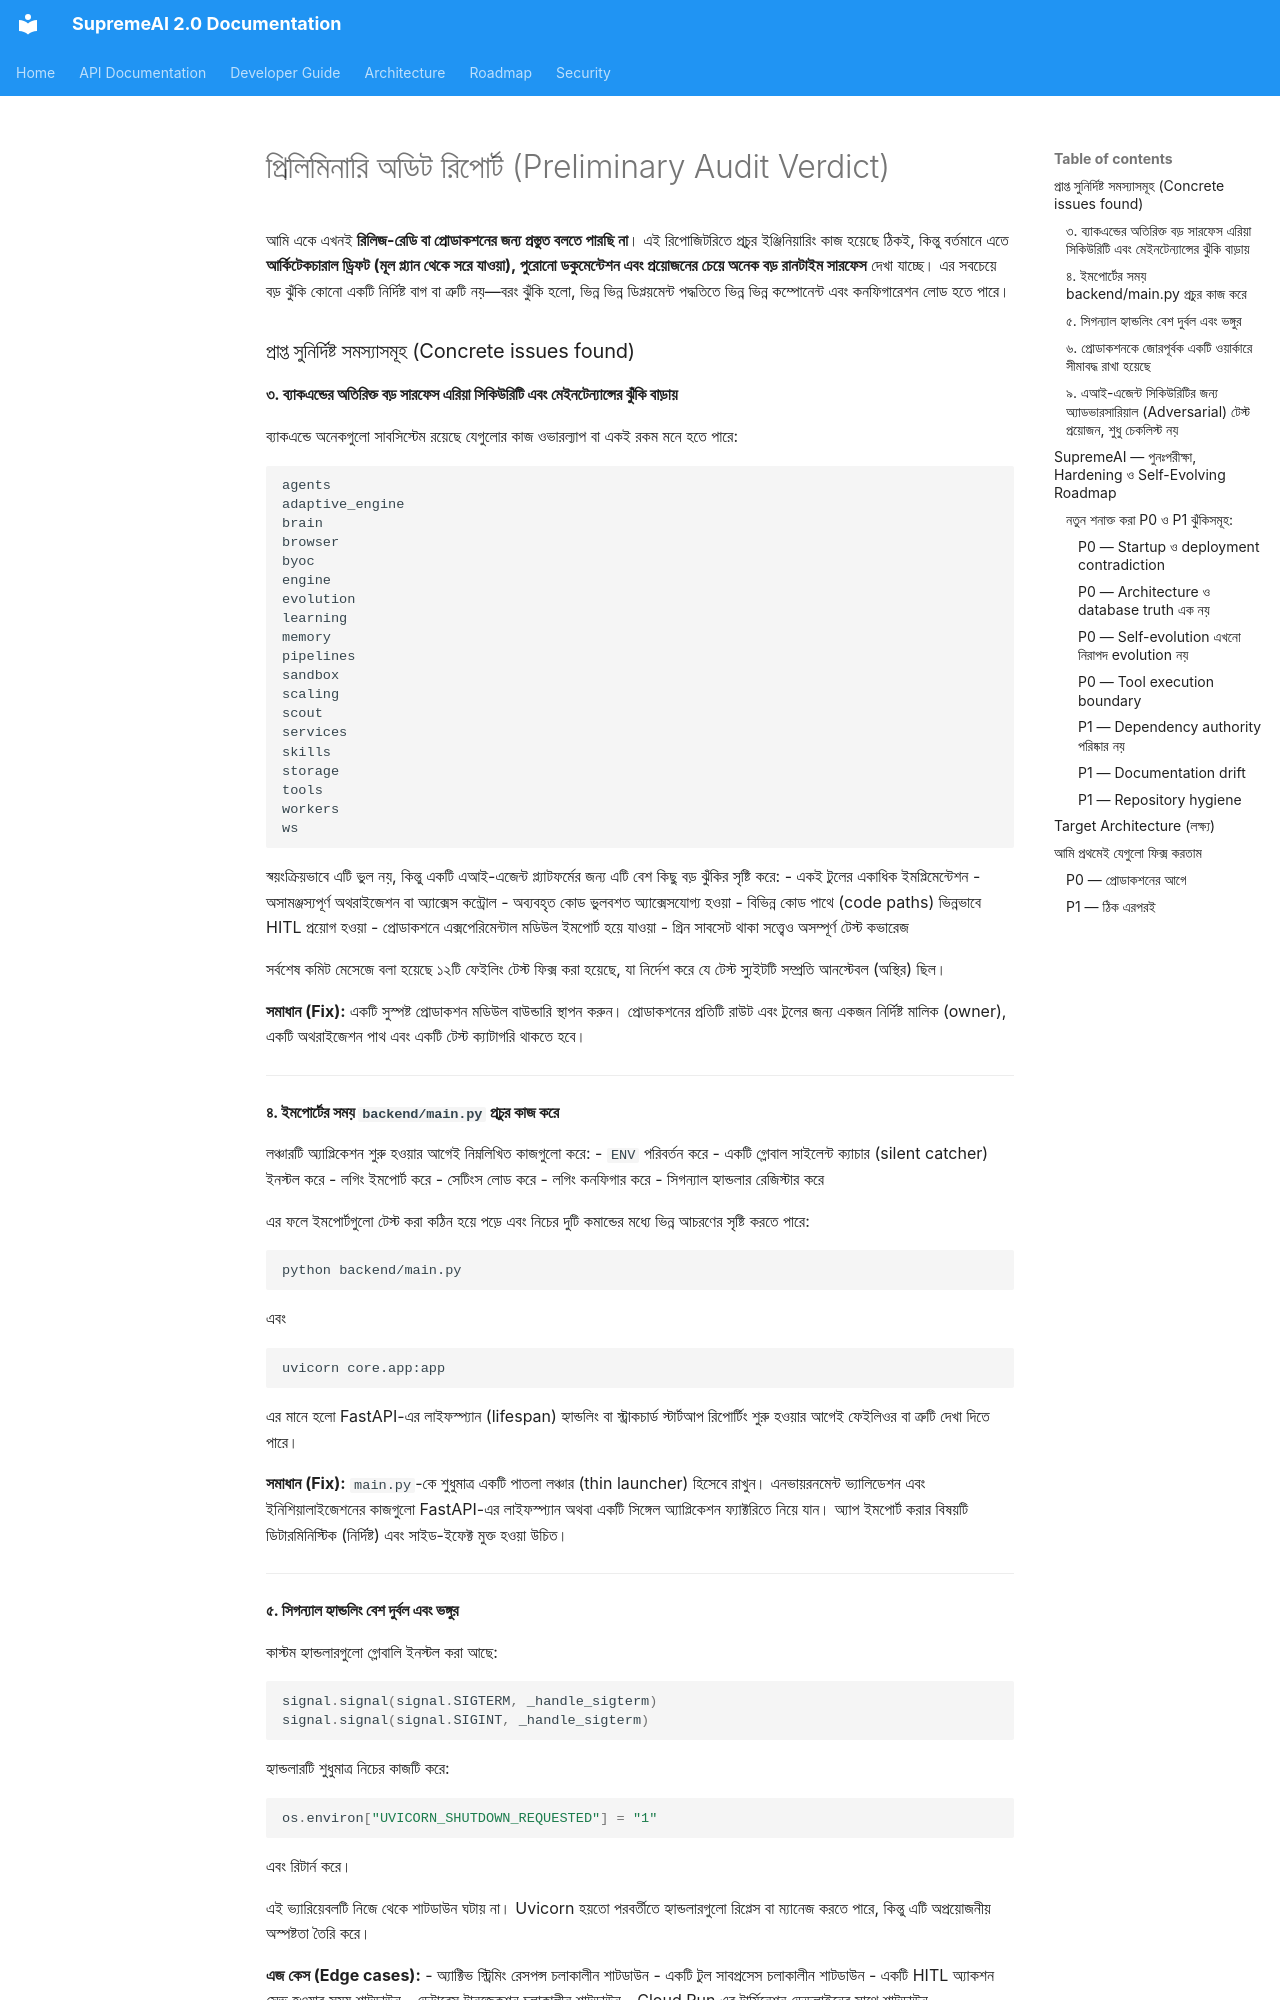

repository: SaifulHaqueNiloy/supremeai · page: audits/preliminary_audit_report/index.html · generator: mkdocs

# প্রিলিমিনারি অডিট রিপোর্ট (Preliminary Audit Verdict)

আমি একে এখনই **রিলিজ-রেডি বা প্রোডাকশনের জন্য প্রস্তুত বলতে পারছি না**। এই রিপোজিটরিতে প্রচুর ইঞ্জিনিয়ারিং কাজ হয়েছে ঠিকই, কিন্তু বর্তমানে এতে **আর্কিটেকচারাল ড্রিফট (মূল প্ল্যান থেকে সরে যাওয়া), পুরোনো ডকুমেন্টেশন এবং প্রয়োজনের চেয়ে অনেক বড় রানটাইম সারফেস** দেখা যাচ্ছে। এর সবচেয়ে বড় ঝুঁকি কোনো একটি নির্দিষ্ট বাগ বা ত্রুটি নয়—বরং ঝুঁকি হলো, ভিন্ন ভিন্ন ডিপ্লয়মেন্ট পদ্ধতিতে ভিন্ন ভিন্ন কম্পোনেন্ট এবং কনফিগারেশন লোড হতে পারে।

### প্রাপ্ত সুনির্দিষ্ট সমস্যাসমূহ (Concrete issues found)

#### ৩. ব্যাকএন্ডের অতিরিক্ত বড় সারফেস এরিয়া সিকিউরিটি এবং মেইনটেন্যান্সের ঝুঁকি বাড়ায়

ব্যাকএন্ডে অনেকগুলো সাবসিস্টেম রয়েছে যেগুলোর কাজ ওভারল্যাপ বা একই রকম মনে হতে পারে:

```text
agents
adaptive_engine
brain
browser
byoc
engine
evolution
learning
memory
pipelines
sandbox
scaling
scout
services
skills
storage
tools
workers
ws
```

স্বয়ংক্রিয়ভাবে এটি ভুল নয়, কিন্তু একটি এআই-এজেন্ট প্ল্যাটফর্মের জন্য এটি বেশ কিছু বড় ঝুঁকির সৃষ্টি করে:
- একই টুলের একাধিক ইমপ্লিমেন্টেশন
- অসামঞ্জস্যপূর্ণ অথরাইজেশন বা অ্যাক্সেস কন্ট্রোল
- অব্যবহৃত কোড ভুলবশত অ্যাক্সেসযোগ্য হওয়া
- বিভিন্ন কোড পাথে (code paths) ভিন্নভাবে HITL প্রয়োগ হওয়া
- প্রোডাকশনে এক্সপেরিমেন্টাল মডিউল ইমপোর্ট হয়ে যাওয়া
- গ্রিন সাবসেট থাকা সত্ত্বেও অসম্পূর্ণ টেস্ট কভারেজ

সর্বশেষ কমিট মেসেজে বলা হয়েছে ১২টি ফেইলিং টেস্ট ফিক্স করা হয়েছে, যা নির্দেশ করে যে টেস্ট স্যুইটটি সম্প্রতি আনস্টেবল (অস্থির) ছিল।

**সমাধান (Fix):** একটি সুস্পষ্ট প্রোডাকশন মডিউল বাউন্ডারি স্থাপন করুন। প্রোডাকশনের প্রতিটি রাউট এবং টুলের জন্য একজন নির্দিষ্ট মালিক (owner), একটি অথরাইজেশন পাথ এবং একটি টেস্ট ক্যাটাগরি থাকতে হবে।

---

#### ৪. ইমপোর্টের সময় `backend/main.py` প্রচুর কাজ করে

লঞ্চারটি অ্যাপ্লিকেশন শুরু হওয়ার আগেই নিম্নলিখিত কাজগুলো করে:
- `ENV` পরিবর্তন করে
- একটি গ্লোবাল সাইলেন্ট ক্যাচার (silent catcher) ইনস্টল করে
- লগিং ইমপোর্ট করে
- সেটিংস লোড করে
- লগিং কনফিগার করে
- সিগন্যাল হ্যান্ডলার রেজিস্টার করে

এর ফলে ইমপোর্টগুলো টেস্ট করা কঠিন হয়ে পড়ে এবং নিচের দুটি কমান্ডের মধ্যে ভিন্ন আচরণের সৃষ্টি করতে পারে:

```bash
python backend/main.py
```
এবং
```bash
uvicorn core.app:app
```

এর মানে হলো FastAPI-এর লাইফস্প্যান (lifespan) হ্যান্ডলিং বা স্ট্রাকচার্ড স্টার্টআপ রিপোর্টিং শুরু হওয়ার আগেই ফেইলিওর বা ত্রুটি দেখা দিতে পারে।

**সমাধান (Fix):** `main.py`-কে শুধুমাত্র একটি পাতলা লঞ্চার (thin launcher) হিসেবে রাখুন। এনভায়রনমেন্ট ভ্যালিডেশন এবং ইনিশিয়ালাইজেশনের কাজগুলো FastAPI-এর লাইফস্প্যান অথবা একটি সিঙ্গেল অ্যাপ্লিকেশন ফ্যাক্টরিতে নিয়ে যান। অ্যাপ ইমপোর্ট করার বিষয়টি ডিটারমিনিস্টিক (নির্দিষ্ট) এবং সাইড-ইফেক্ট মুক্ত হওয়া উচিত।

---

#### ৫. সিগন্যাল হ্যান্ডলিং বেশ দুর্বল এবং ভঙ্গুর

কাস্টম হ্যান্ডলারগুলো গ্লোবালি ইনস্টল করা আছে:

```python
signal.signal(signal.SIGTERM, _handle_sigterm)
signal.signal(signal.SIGINT, _handle_sigterm)
```

হ্যান্ডলারটি শুধুমাত্র নিচের কাজটি করে:

```python
os.environ["UVICORN_SHUTDOWN_REQUESTED"] = "1"
```
এবং রিটার্ন করে।

এই ভ্যারিয়েবলটি নিজে থেকে শাটডাউন ঘটায় না। Uvicorn হয়তো পরবর্তীতে হ্যান্ডলারগুলো রিপ্লেস বা ম্যানেজ করতে পারে, কিন্তু এটি অপ্রয়োজনীয় অস্পষ্টতা তৈরি করে।

**এজ কেস (Edge cases):**
- অ্যাক্টিভ স্ট্রিমিং রেসপন্স চলাকালীন শাটডাউন
- একটি টুল সাবপ্রসেস চলাকালীন শাটডাউন
- একটি HITL অ্যাকশন সেভ হওয়ার সময় শাটডাউন
- ডেটাবেস ট্রানজেকশন চলাকালীন শাটডাউন
- Cloud Run এর টার্মিনেশন ডেডলাইনের সাথে শাটডাউন

**সমাধান (Fix):** Uvicorn/FastAPI এর লাইফস্প্যান শাটডাউন হ্যান্ডলিং এর ওপর নির্ভর করুন এবং ক্যান্সেলশন, ক্লিনআপ এবং আইডিমপোটেন্ট (idempotent) ওয়ার্কার টার্মিনেশন স্পষ্টভাবে টেস্ট করুন।

---
